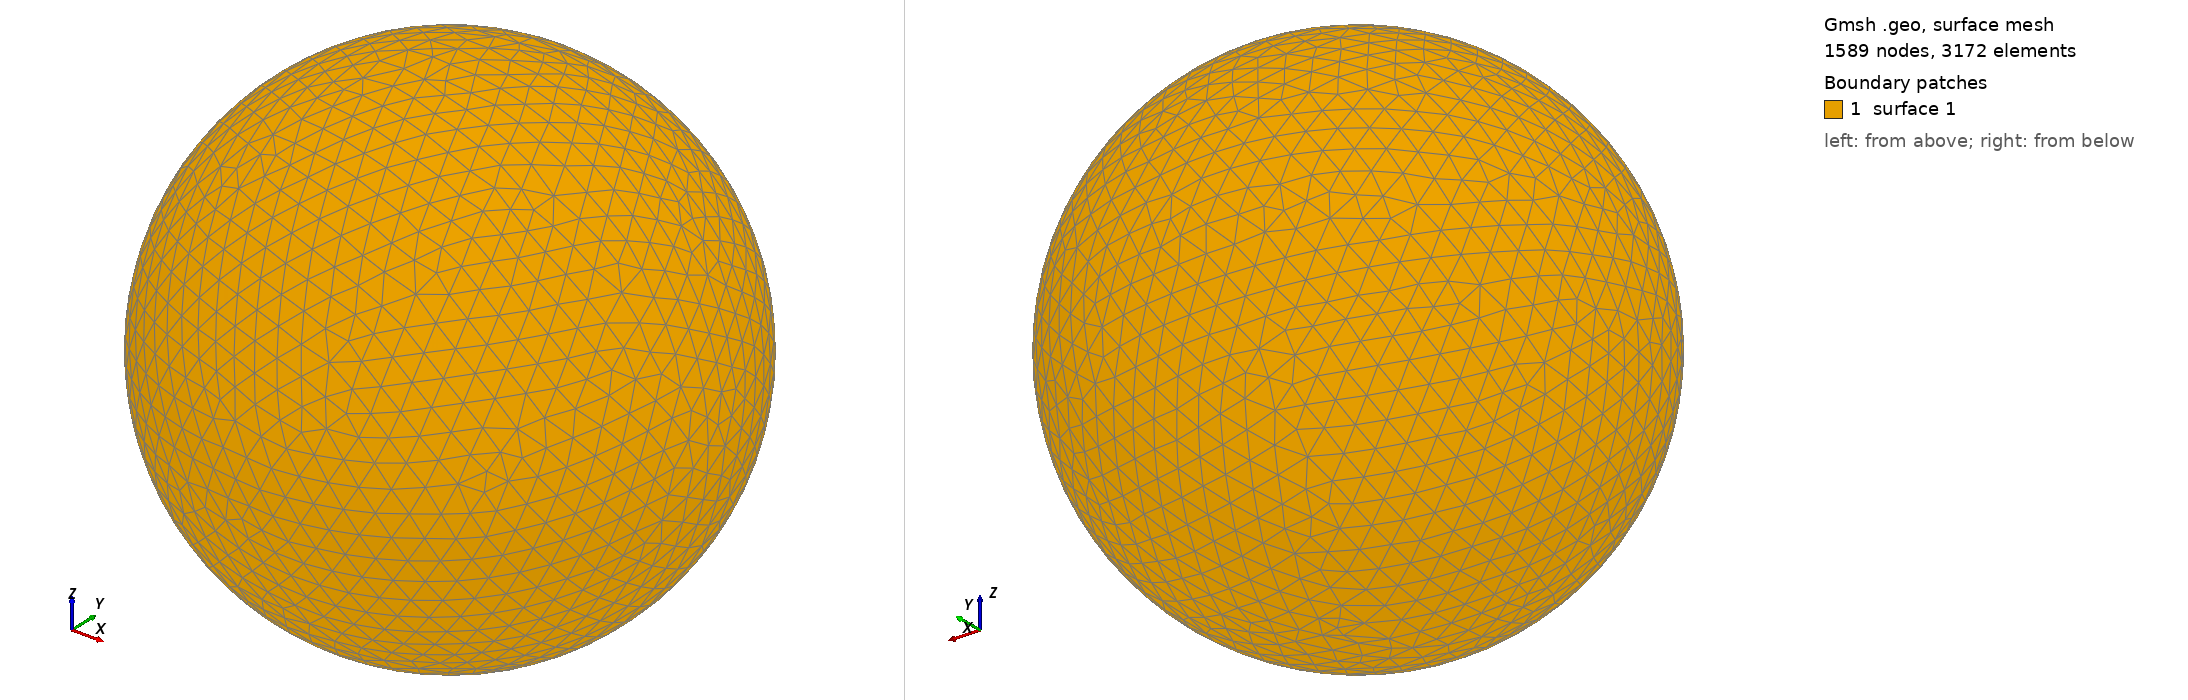

Gmsh geometry script, surface-meshed: 1589 nodes, 3172 surface elements. Boundary patches (legend numbers): 1 surface 1. Left view from above one corner, right view from below the opposite corner. The script declares no physical surfaces, so the legend lists its geometric surfaces. The drawing asked Gmsh for element sizes between 1% and 20% of the model's largest extent; the script's own settings can give other sizes.

=== shot1126.geo (drawn) ===
SetFactory("OpenCASCADE");
Point(1) = {0,0,0,0};
Sphere(1) = {0,0,0,0.02125000};
MeshSize{ PointsOf{ Surface{:}; } } = 0.002125000;
Mesh.ElementOrder=1;
Mesh.Format=39;
